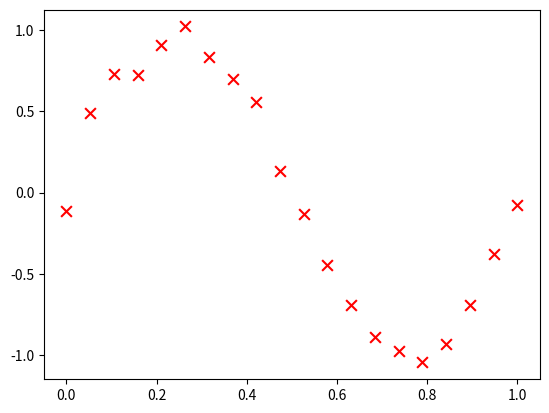

Generate this figure with matplotlib: (Note: this script raises an exception after producing the figure.)
#!/usr/bin/env python3
# -*- coding : utf-8 -*-
# Author: Eajack
# date:2018/11/11
# Function：
#    《统计学习方法-李航》 第一章
#       1- LSM： least square method（最小二乘法）
#       2- LSM拟合 y = sin(2*pi*x) (P11-例1)
#       3- 正则化项引入: L2范数；L1没找到解法
# 补坑：
#    1- 实现L1范数正则化 + LSM

import matplotlib.pyplot as plt
import numpy as np

def drawDots(X_list, Y_list):
    '''
    Funtion:
        画散点图
    :param X_list: 输入自变量X的list
    :param Y_list: 输入因变量Y的list
    '''
    ## X/Y散点图
    plt.scatter(X_list, Y_list, marker = 'x',color = 'red', s = 60 ,label = 'real dots')
    plt.show()

def realFunction(X_list):
    '''
    Funtion:
        目标函数，y = sin(2*pi*x)
    :param X_list: 输入自变量X的list
    :param Y_list: 输入因变量Y的list
    :return: Y_list
    '''
    # 同理，可换成其他函数，LSM很牛逼。此处为 y = sin(2*pi*x)
    return [ np.sin(2*np.pi*x) for x in X_list ]

def LSM_MultiX(X_list, Y_list, k):
    '''
    Funtion:
        多项式拟合，等价于多元线性回归，最小二乘法(Least Square Method)
        Y = W * X (向量相乘)
        eg: y = x^4 + x^3 + x^2 + x + 1
    :param X_list: 输入自变量X的list
    :param Y_list: 输入因变量Y的list
    :param k: k阶多项式，eg: k = 2 => x^2 + x + 1
    :return: [w]
    '''
    ## 参照：
    #   1- 机器学习-周志华, P55
    #   2- http://littleshi.cn/online/LstSqr.html
    # 最重要公式： W = inv(X'*X)*X'*Y
    # 算法复杂度来源： 1次求逆，1次转置、3次矩阵相乘
    n = len(X_list)
    X_matrix = [0] * (n*(k+1))
    listCount = 0
    for rowCount in range(0,n):
        for colCount in range(0,k+1):
            if(colCount == k+1):
                X_matrix[listCount] = 1
            else:
                X_matrix[listCount] = np.power(X_list[rowCount], colCount)
            listCount += 1
    
    # W = inv(X'*X)*X'*Y
    X_matrix = np.mat(np.array(X_matrix).reshape(n,k+1))
    Y_matrix = np.mat(np.array(Y_list).reshape(-1,1))   #转成列向量
    X_matrix_T = X_matrix.transpose() #转置

    W = (np.linalg.inv(X_matrix_T * X_matrix)) *  X_matrix_T * Y_matrix
    W = np.matrix.tolist(W)
    W = [ w[0] for w in W ]
    W.reverse()
    #print(W)

    # 多项式曲线，画图
    # 多项式
    polyFunction = np.poly1d(W)
    print(polyFunction)
    x_index = min(X_list)
    x_index_new = []
    y_index = []
    while(x_index <= max(X_list)):
        x_index_new.append(x_index)
        x_index += 0.01
        y_index.append(polyFunction(x_index))
        #plt.scatter(x_index, polyFunction(x_index), marker = '.',color = 'blue', s = 60 ,label = 'LSM' + str(k))
    
    plt.scatter(X_list, Y_list, marker = 'x',color = 'red', s = 60 ,label = 'real dots')
    plt.plot(x_index_new, y_index, label = 'LSM-' + str(k))
    plt.legend()
    plt.show()

    return W

def LSM_witRegulrization(X_list, Y_list, k, L, regulrize_lambda = 0.0001):
    '''
    Funtion:
        最小二乘法(Least Square Method)，配上正则化项
        L1 / L2 范数项
    :param L: L=1 => L1范数正则、L=2 => L2范数正则
    :param regulrize_lamda: 正则化lambda系数。值太小，过拟合；值太大，欠拟合
    以下与 LSM_MultiX 一致
    :param X_list:
    :param Y_list:
    :param k:
    :return: W
    '''
    # 复用 LSM_MultiX 函数
    ## 参照：
    #   1- 统计学习方法- P13-14
    #   2- L2防止过拟合：https://blog.csdn.net/chunyun0716/article/details/50812416
    #   3- L1暂时没找到，《机器学习-周志华》P253-254有介绍，暂时没看懂
    #   4- https://blog.csdn.net/dou3516/article/details/78795721
    # 最重要公式：
    #   1- L1正则化 => W = (np.linalg.inv(X_matrix_T * X_matrix)) * (X_matrix_T * Y_matrix - regulrize_lambda * 0.5)
    #   2- L2正则化 => W = inv(X'*X + regulrize_lambda * I) * X'*Y
    n = len(X_list)
    X_matrix = [0] * (n*(k+1))
    listCount = 0
    for rowCount in range(0,n):
        for colCount in range(0,k+1):
            if(colCount == k+1):
                X_matrix[listCount] = 1
            else:
                X_matrix[listCount] = np.power(X_list[rowCount], colCount)
            listCount += 1
    
    # W = inv(X'*X)*X'*Y
    X_matrix = np.mat(np.array(X_matrix).reshape(n,k+1))
    Y_matrix = np.mat(np.array(Y_list).reshape(-1,1))   #转成列向量
    X_matrix_T = X_matrix.transpose() #转置

    if(L == 1):
        # L1
        # Failed...
        W = (np.linalg.inv(X_matrix_T * X_matrix)) * (X_matrix_T * Y_matrix - regulrize_lambda * 0.5)
    elif(L == 2):
        # L2
        W = (np.linalg.inv(X_matrix_T*X_matrix + regulrize_lambda * np.eye(k+1))) *  X_matrix_T * Y_matrix
    else:
        #默认无正则
        W = (np.linalg.inv(X_matrix_T * X_matrix)) *  X_matrix_T * Y_matrix

    W = np.matrix.tolist(W)
    W = [ w[0] for w in W ]
    W.reverse()
    #print(W)

    # 多项式曲线，画图
    # 多项式
    polyFunction = np.poly1d(W)
    print(polyFunction)
    x_index = min(X_list)
    x_index_new = []
    y_index = []
    while(x_index <= max(X_list)):
        x_index_new.append(x_index)
        x_index += 0.01
        y_index.append(polyFunction(x_index))
        #plt.scatter(x_index, polyFunction(x_index), marker = '.',color = 'blue', s = 60 ,label = 'LSM' + str(k))
    
    plt.scatter(X_list, Y_list, marker = 'x',color = 'red', s = 60 ,label = 'real dots')
    plt.plot(x_index_new, y_index, label = 'LSM-Regularize-' + str(k))
    plt.legend()
    plt.show()

    return W

if __name__ == '__main__':
    #1- 20个点，加入正态分布噪声
    X_list = np.linspace(0, 1, 20)
    Y_list = realFunction(X_list)
    Y_list_addNoise = [ np.random.normal(0, 0.1)+y for y in Y_list ]

    #2- 画散点图
    drawDots(X_list, Y_list_addNoise)

    #3- LSM
    LSM_MultiX(X_list, Y_list_addNoise, 4)  #无 过拟合
    LSM_MultiX(X_list, Y_list_addNoise, 17) #出现 过拟合

    #4- 正则化
    # 对k = 17时，加入L1 / L2 正则化项
    # L1作用： 使得数据稀疏起来，即制造更多0；缓解过拟合
    # L2作用： 可以显著缓解过拟合
    LSM_witRegulrization(X_list, Y_list_addNoise, 17, 1, 0.0001)
    LSM_witRegulrization(X_list, Y_list_addNoise, 17, 2, 0.0001)
